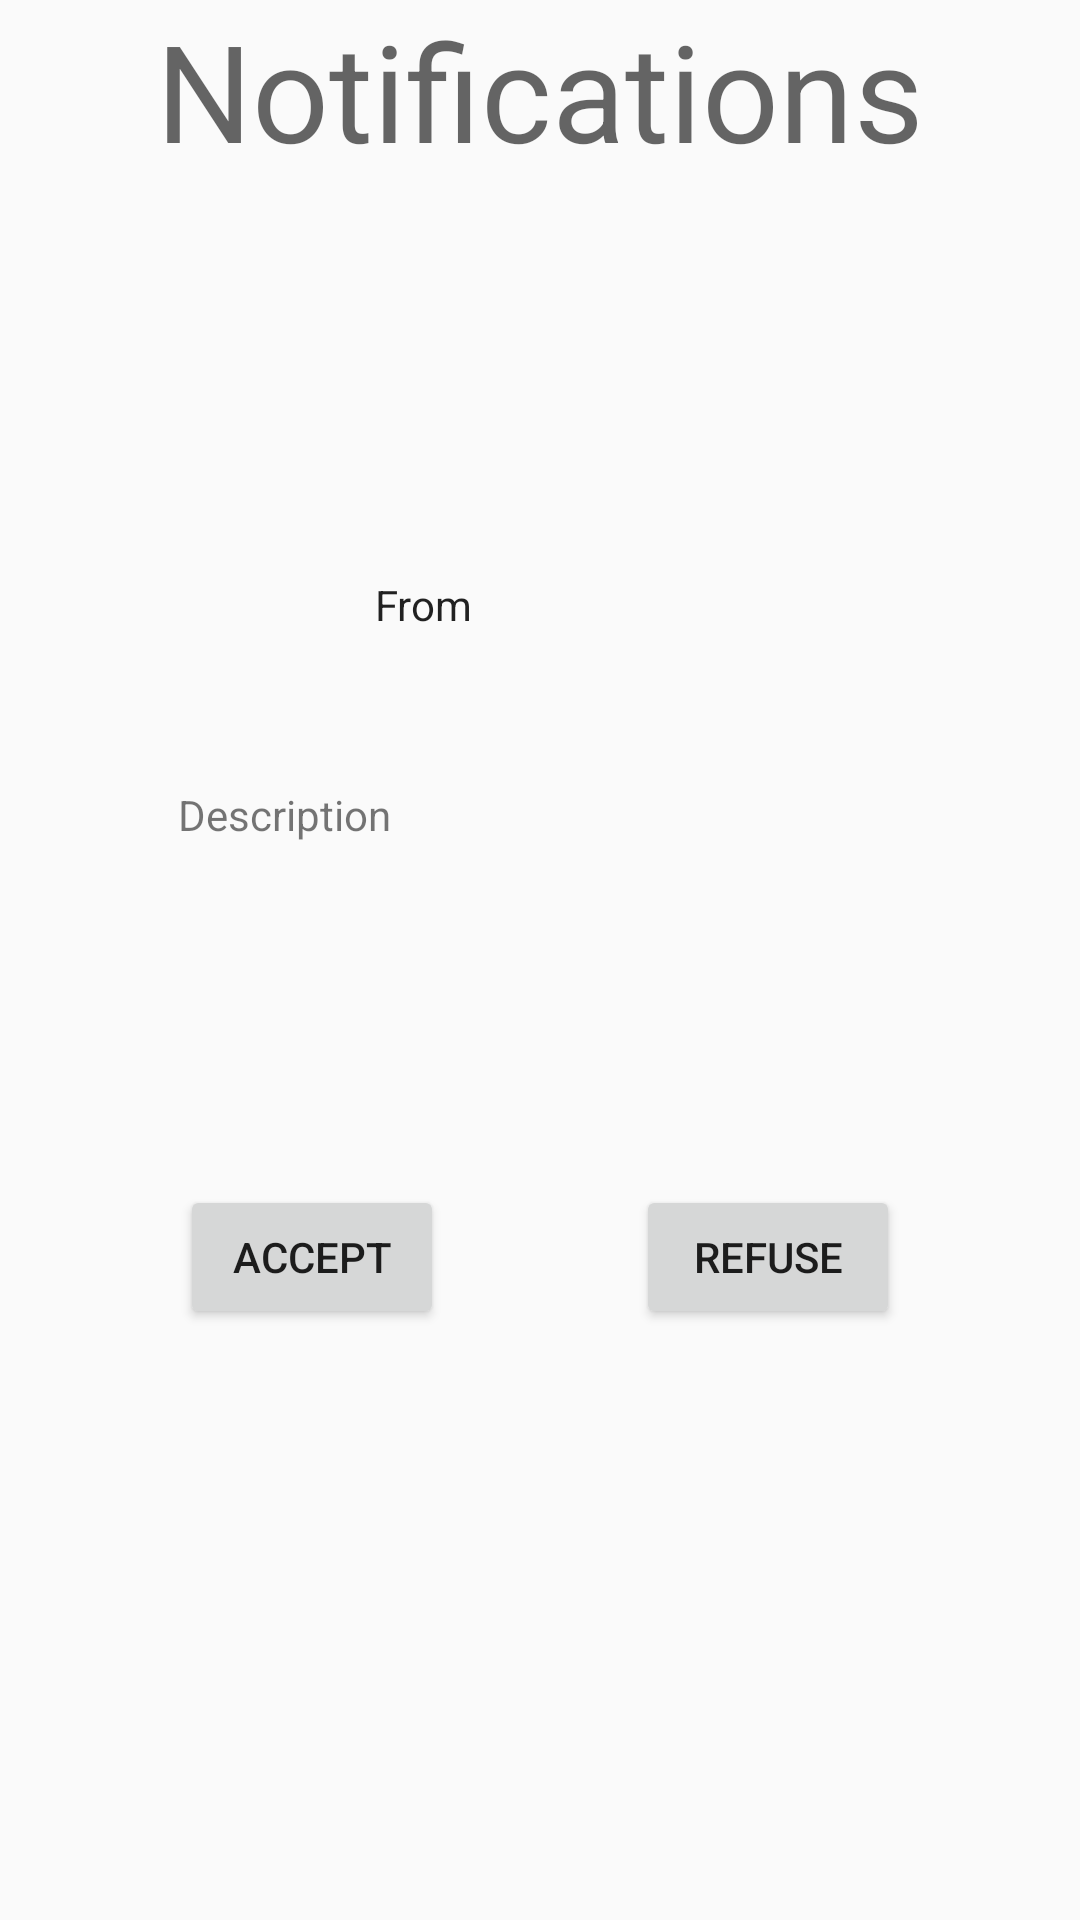

The Android layout XML behind this screen, and the referenced resources:
<!-- AndroidManifest.xml: application theme AppTheme -->
<!-- res/layout/activity_notification_simple.xml -->
<?xml version="1.0" encoding="utf-8"?>
<android.support.constraint.ConstraintLayout xmlns:android="http://schemas.android.com/apk/res/android"
    xmlns:app="http://schemas.android.com/apk/res-auto"
    xmlns:tools="http://schemas.android.com/tools"
    android:id="@+id/linearLayout4"
    android:layout_width="match_parent"
    android:layout_height="match_parent"
    tools:context=".activity.NotificationActivity">

    <TextView
        android:id="@+id/textView19"
        android:layout_width="wrap_content"
        android:layout_height="wrap_content"
        android:text="@string/notification"
        android:textAppearance="@android:style/TextAppearance.Material.Display2"
        app:layout_constraintEnd_toEndOf="parent"
        app:layout_constraintStart_toStartOf="parent"
        app:layout_constraintTop_toTopOf="parent" />

    <TextView
        android:id="@+id/description"
        android:layout_width="254dp"
        android:layout_height="93dp"
        android:layout_marginEnd="8dp"
        android:layout_marginLeft="28dp"
        android:layout_marginRight="8dp"
        android:layout_marginStart="28dp"
        android:layout_marginTop="48dp"
        android:text="Description"
        app:layout_constraintEnd_toEndOf="parent"
        app:layout_constraintHorizontal_bias="0.446"
        app:layout_constraintStart_toStartOf="parent"
        app:layout_constraintTop_toBottomOf="@+id/photo" />

    <Button
        android:id="@+id/accept"
        android:layout_width="wrap_content"
        android:layout_height="wrap_content"
        android:layout_marginLeft="60dp"
        android:layout_marginStart="60dp"
        android:layout_marginTop="40dp"
        android:text="@string/accept"
        app:layout_constraintStart_toStartOf="parent"
        app:layout_constraintTop_toBottomOf="@+id/description" />

    <Button
        android:id="@+id/refuse"
        android:layout_width="wrap_content"
        android:layout_height="wrap_content"
        android:layout_marginEnd="60dp"
        android:layout_marginRight="60dp"
        android:layout_marginTop="40dp"
        android:text="@string/refuse"
        app:layout_constraintEnd_toEndOf="parent"
        app:layout_constraintTop_toBottomOf="@+id/description" />

    <TextView
        android:id="@+id/from"
        android:layout_width="wrap_content"
        android:layout_height="wrap_content"
        android:layout_marginLeft="20dp"
        android:layout_marginStart="20dp"
        android:layout_marginTop="44dp"
        android:text="From"
        android:textAppearance="@style/TextAppearance.AppCompat.Body1"
        app:layout_constraintStart_toEndOf="@+id/photo"
        app:layout_constraintTop_toTopOf="@+id/photo" />

    <ImageView
        android:id="@+id/photo"
        android:layout_width="69dp"
        android:layout_height="66dp"
        android:layout_marginLeft="36dp"
        android:layout_marginStart="36dp"
        android:layout_marginTop="88dp"
        android:src="@drawable/default_pic"
        app:layout_constraintStart_toStartOf="parent"
        app:layout_constraintTop_toBottomOf="@+id/textView19" />

</android.support.constraint.ConstraintLayout>
<!-- resources referenced by this layout -->
<resources>
  <string name="accept">Accept</string>
  <string name="notification">Notifications</string>
  <string name="refuse">Refuse</string>
  <style name="AppTheme" parent="Theme.AppCompat.Light.NoActionBar">
          
          <item name="colorPrimary">@color/colorPrimary</item>
          <item name="colorPrimaryDark">@color/colorPrimaryDark</item>
          <item name="colorAccent">@color/colorAccent</item>
      </style>
  <color name="colorPrimary">#566472</color>
  <color name="colorPrimaryDark">#0D1218</color>
  <color name="colorAccent">#FFFFFF</color>
</resources>
